Run: headless pygame with SDL's dummy video driver; simulated clock (each Clock.tick advances the game by its frame time, no real sleeping); random seed 0; keys injected as events and as key.get_pressed() state; mouse plan: one left click at the window centre at the start of phase 2, then a move to the lower-right quarter at the start of phase 3.
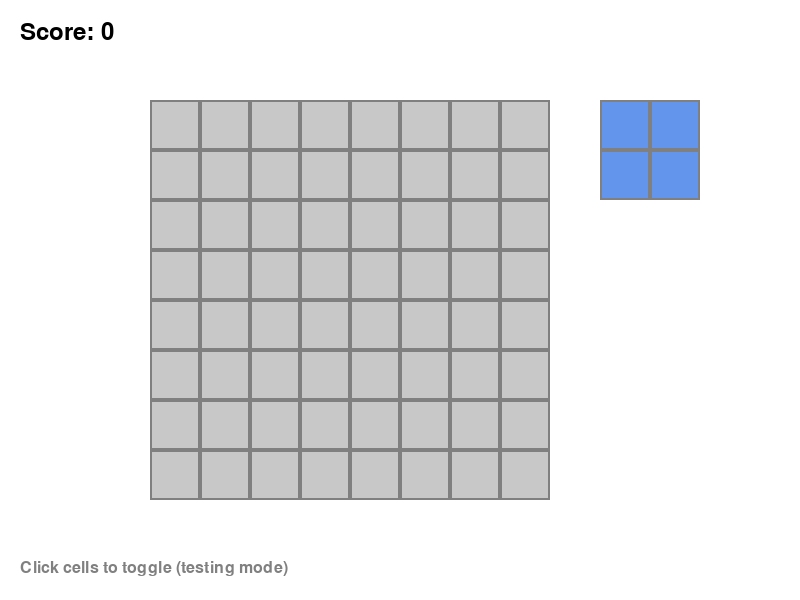
Frame 1 of 4 · flips 1–60 · no input
Frame 2 of 4 · flips 61–180 · clicked the window centre · tapped SPACE, RETURN · held RIGHT (→), D · screen unchanged from frame 1, image omitted
Frame 3 of 4 · flips 181–300 · moved the mouse to the lower-right quarter · held DOWN (↓), S · screen unchanged from frame 2, image omitted
Frame 4 of 4 · flips 301–420 · held LEFT (←), A, UP (↑), W · screen unchanged from frame 3, image omitted

The pygame program that drew these frames:

import pygame
import sys

pygame.init()

# Constants
WINDOW_WIDTH = 800
WINDOW_HEIGHT = 600
GRID_SIZE = 8  # 8x8 grid
CELL_SIZE = 50
GRID_OFFSET_X = 150
GRID_OFFSET_Y = 100

BLOCK_OFFSET_X = 600
BLOCK_OFFSET_Y = 100

# Colors
WHITE = (255, 255, 255)
BLACK = (0, 0, 0)
GRAY = (128, 128, 128)
LIGHT_GRAY = (200, 200, 200)
BLUE = (100, 149, 237)
DARK_BLUE = (65, 105, 225)


class Block:
    def __init__(self, cell_size, offset_x, offset_y):
        self.cellnum = 0
        self.cells = []
        self.cell_size = cell_size
        self.offset_x = offset_x
        self.offset_y = offset_y
        self.rect = pygame.Rect(offset_x, offset_y, cell_size * 3, cell_size * 3)

    def draw(self, screen):
        for [x_poz, y_poz] in self.cells:
            x = x_poz * self.cell_size + self.offset_x
            y = y_poz * self.cell_size + self.offset_y
            pygame.draw.rect(screen, BLUE,
                         (x, y, self.cell_size, self.cell_size))
            pygame.draw.rect(screen, GRAY,
                             (x, y, self.cell_size, self.cell_size), 2)

class SmallSquare(Block):
    def __init__(self, cell_size, offset_x, offset_y):
        Block.__init__(self, cell_size, offset_x, offset_y)
        self.cellnum = 4
        self.cells = [[0, 0],[0, 1],[1, 0],[1, 1]]

class Grid:
    def __init__(self, size, cell_size, offset_x, offset_y):
        self.size = size
        self.cell_size = cell_size
        self.offset_x = offset_x
        self.offset_y = offset_y
        # 0 = empty, 1 = filled
        self.cells = [[0 for _ in range(size)] for _ in range(size)]

    def draw(self, screen):
        for row in range(self.size):
            for col in range(self.size):
                x = self.offset_x + col * self.cell_size
                y = self.offset_y + row * self.cell_size

                if self.cells[row][col] == 0:
                    pygame.draw.rect(screen, LIGHT_GRAY,
                                     (x, y, self.cell_size, self.cell_size))
                if self.cells[row][col] == 1:
                    pygame.draw.rect(screen, DARK_BLUE,
                                     (x, y, self.cell_size, self.cell_size))
                if self.cells[row][col] == 2:
                    pygame.draw.rect(screen, BLUE,
                                     (x, y, self.cell_size, self.cell_size))
                pygame.draw.rect(screen, GRAY,
                                 (x, y, self.cell_size, self.cell_size), 2)

    def is_valid_position(self, row, col):
        return 0 <= row < self.size and 0 <= col < self.size

    def is_cell_empty(self, row, col):
        if not self.is_valid_position(row, col):
            return False
        return self.cells[row][col] == 0

    def place_cell(self, row, col):
        if self.is_valid_position(row, col):
            self.cells[row][col] = 1

    def hover_cell(self, row, col):
        if self.is_valid_position(row, col):
            self.cells[row][col] = 2

    def clear_cell(self, row, col):
        if self.is_valid_position(row, col):
            self.cells[row][col] = 0

    def check_and_clear_lines(self):
        cleared_lines = 0

        # Check rows
        rows_to_clear = []
        for row in range(self.size):
            if all(self.cells[row][col] == 1 for col in range(self.size)):
                rows_to_clear.append(row)

        # Check columns
        cols_to_clear = []
        for col in range(self.size):
            if all(self.cells[row][col] == 1 for row in range(self.size)):
                cols_to_clear.append(col)

        # Clear rows
        for row in rows_to_clear:
            for col in range(self.size):
                self.cells[row][col] = 0
            cleared_lines += 1

        # Clear columns
        for col in cols_to_clear:
            for row in range(self.size):
                self.cells[row][col] = 0
            cleared_lines += 1

        return cleared_lines

    def get_cell_from_pos(self, mouse_x, mouse_y):
        """Convert mouse position to grid cell coordinates"""
        if (self.offset_x <= mouse_x <= self.offset_x + self.size * self.cell_size and
                self.offset_y <= mouse_y <= self.offset_y + self.size * self.cell_size):
            col = (mouse_x - self.offset_x) // self.cell_size
            row = (mouse_y - self.offset_y) // self.cell_size
            return row, col
        return None, None


class Game:
    def __init__(self):
        self.screen = pygame.display.set_mode((WINDOW_WIDTH, WINDOW_HEIGHT))
        pygame.display.set_caption("Block Blast")
        self.clock = pygame.time.Clock()
        self.running = True
        self.grid = Grid(GRID_SIZE, CELL_SIZE, GRID_OFFSET_X, GRID_OFFSET_Y)
        self.score = 0
        self.font = pygame.font.Font(None, 36)
        self.blocks = []
        self.blocks.append(SmallSquare(CELL_SIZE, BLOCK_OFFSET_X, BLOCK_OFFSET_Y))
        self.selected = 0

    def handle_events(self):
        """Handle pygame events"""
        for event in pygame.event.get():
            if event.type == pygame.QUIT:
                self.running = False

            # For testing: click to toggle cells
            mouse_x, mouse_y = pygame.mouse.get_pos()
            if event.type == pygame.MOUSEBUTTONDOWN:
                row, col = self.grid.get_cell_from_pos(mouse_x, mouse_y)
                if self.selected != 0:
                    block = self.blocks[self.selected - 1]
                    nr = 0
                    for [x_poz, y_poz] in block.cells:
                        row, col = self.grid.get_cell_from_pos(mouse_x + x_poz * CELL_SIZE, mouse_y + y_poz * CELL_SIZE)
                        if row is not None and col is not None and self.grid.is_valid_position(row, col) and self.grid.cells[row][col] == 2:
                            nr = nr + 1
                    if nr == block.cellnum:
                        for [x_poz, y_poz] in block.cells:
                            row, col = self.grid.get_cell_from_pos(mouse_x + x_poz * CELL_SIZE,
                                                                   mouse_y + y_poz * CELL_SIZE)
                            if row is not None and col is not None:
                                self.grid.place_cell(row, col)
                        self.selected = 0
                if BLOCK_OFFSET_X <= mouse_x <= BLOCK_OFFSET_X + CELL_SIZE * 3 and BLOCK_OFFSET_Y <= mouse_y <= BLOCK_OFFSET_Y + CELL_SIZE * 3:
                    self.selected = 1

            for row in range(self.grid.size):
                for col in range(self.grid.size):
                    if self.grid.cells[row][col] == 2:
                        ok = 0
                        block = self.blocks[self.selected - 1]
                        nr = 0
                        for [x_poz, y_poz] in block.cells:
                            row_hov, col_hov = self.grid.get_cell_from_pos(mouse_x + x_poz * CELL_SIZE,
                                                                   mouse_y + y_poz * CELL_SIZE)
                            if row_hov is not None and col_hov is not None and self.grid.is_valid_position(row, col) and self.grid.cells[row][col] == 0:
                                nr = nr + 1
                        for [x_poz, y_poz] in block.cells:
                            row_hov, col_hov = self.grid.get_cell_from_pos(mouse_x + x_poz * CELL_SIZE,
                                                                   mouse_y + y_poz * CELL_SIZE)
                            if row_hov == row and col_hov == col:
                                ok = 1
                        if nr < block.cellnum:
                            ok = 0
                        if ok == 0:
                            self.grid.clear_cell(row, col)

            if self.selected != 0:
                block = self.blocks[self.selected - 1]
                nr = 0
                for [x_poz, y_poz] in block.cells:
                    row, col = self.grid.get_cell_from_pos(mouse_x + x_poz * CELL_SIZE, mouse_y + y_poz * CELL_SIZE)
                    if row is not None and col is not None and self.grid.is_valid_position(row, col) and self.grid.cells[row][col] == 0:
                        nr = nr + 1
                if nr == block.cellnum:
                    print(nr)
                    for [x_poz, y_poz] in block.cells:
                        row, col = self.grid.get_cell_from_pos(mouse_x + x_poz * CELL_SIZE, mouse_y + y_poz * CELL_SIZE)
                        if row is not None and col is not None:
                            self.grid.hover_cell(row, col)
    def draw(self):
        """Draw everything"""
        self.screen.fill(WHITE)

        # Draw grid
        self.grid.draw(self.screen)

        # Draw block
        for block in self.blocks:
            block.draw(self.screen)

        # Draw score
        score_text = self.font.render(f"Score: {self.score}", True, BLACK)
        self.screen.blit(score_text, (20, 20))

        # Draw instructions
        instruction_font = pygame.font.Font(None, 24)
        instruction_text = instruction_font.render("Click cells to toggle (testing mode)", True, GRAY)
        self.screen.blit(instruction_text, (20, WINDOW_HEIGHT - 40))

        pygame.display.flip()

    def run(self):
        while self.running:
            self.handle_events()
            self.draw()
            self.clock.tick(60)

        pygame.quit()
        sys.exit()

if __name__ == "__main__":
    game = Game()
    game.run()
